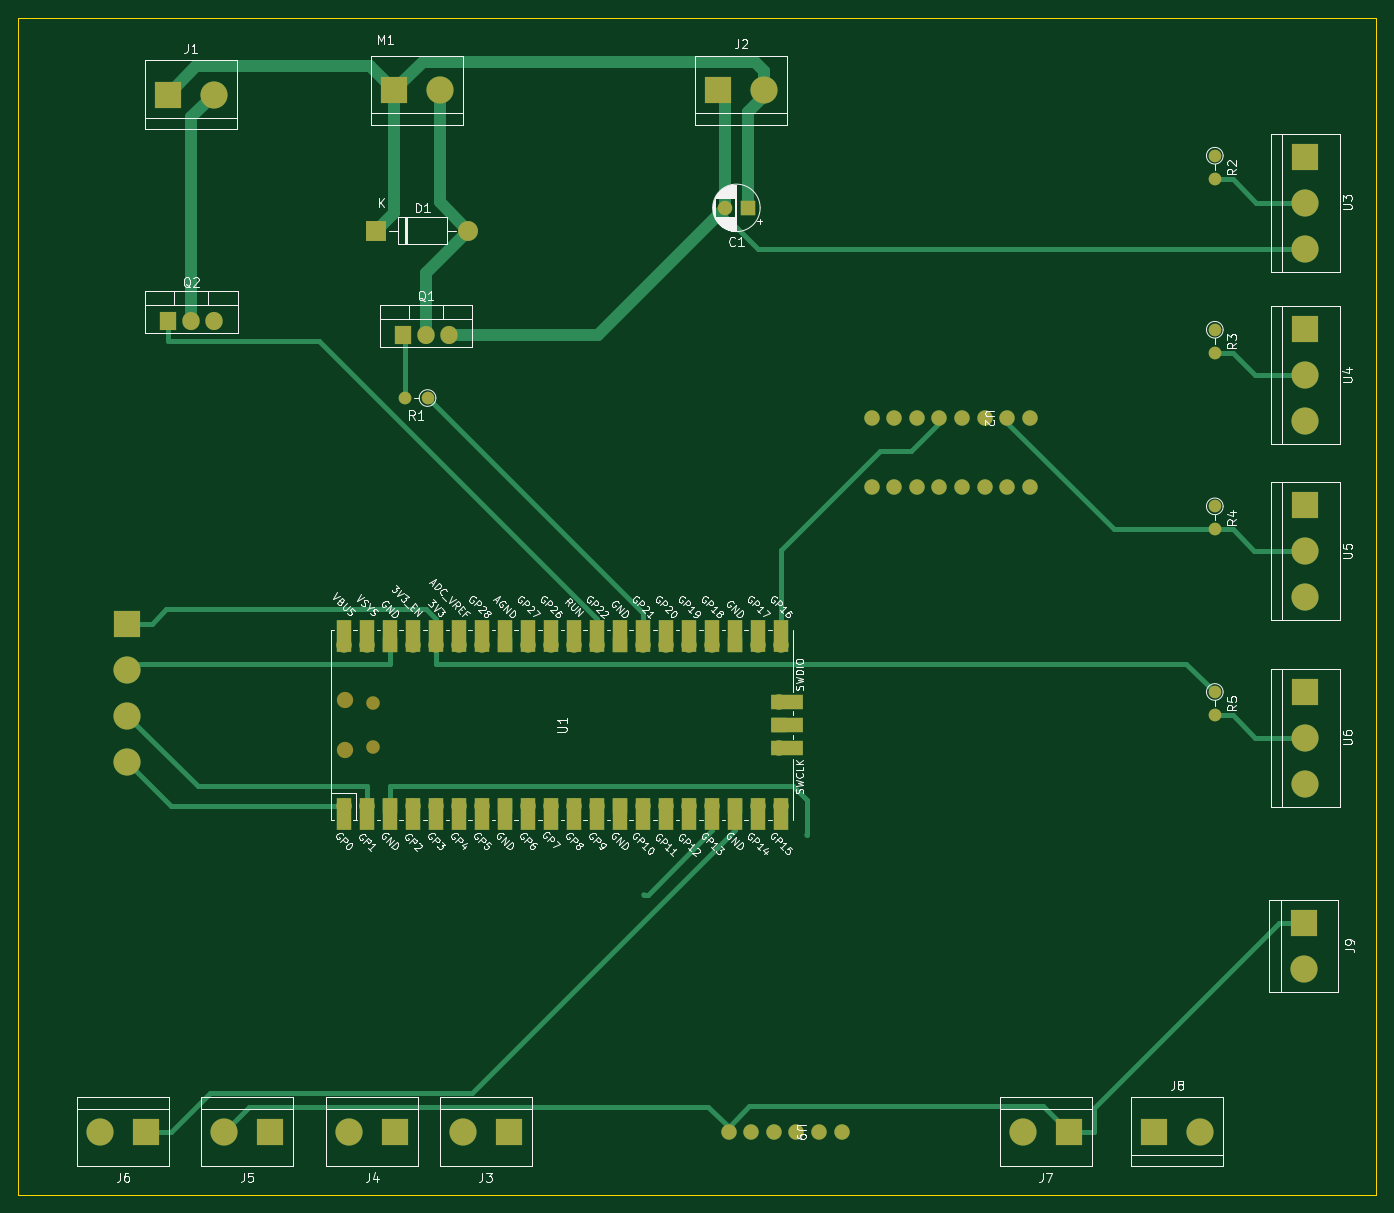
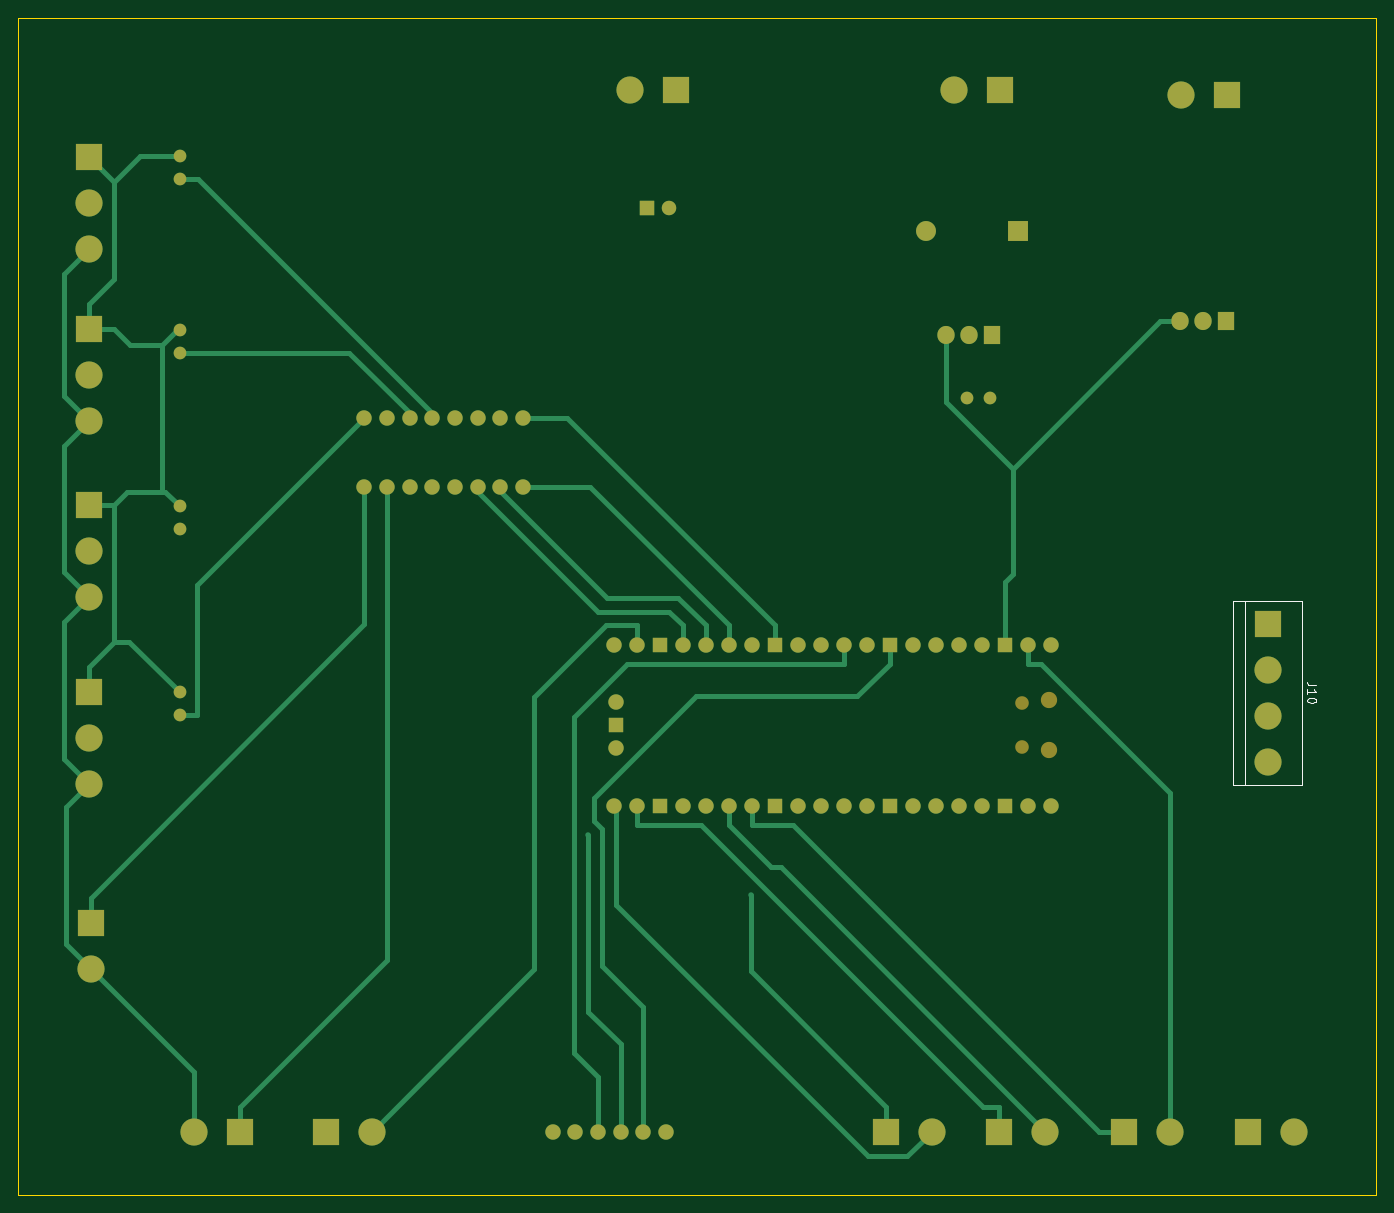
Circuit board: 9 layer files. Board 150.0 x 130.0 mm.
- bottom_copper: LuliHydroponics-B_Cu.gbr (16552 bytes)
- bottom_mask: LuliHydroponics-B_Mask.gbr (4764 bytes)
- paste: LuliHydroponics-B_Paste.gbr (458 bytes)
- bottom_silk: LuliHydroponics-B_Silkscreen.gbr (2210 bytes)
- outline: LuliHydroponics-Edge_Cuts.gbr (612 bytes)
- top_copper: LuliHydroponics-F_Cu.gbr (16688 bytes)
- top_mask: LuliHydroponics-F_Mask.gbr (6222 bytes)
- paste: LuliHydroponics-F_Paste.gbr (458 bytes)
- top_silk: LuliHydroponics-F_Silkscreen.gbr (126864 bytes)

=== bottom_copper: LuliHydroponics-B_Cu.gbr (16552 bytes, source omitted) ===
=== bottom_mask: LuliHydroponics-B_Mask.gbr ===
%TF.GenerationSoftware,KiCad,Pcbnew,8.0.1*%
%TF.CreationDate,2024-04-17T15:42:03-07:00*%
%TF.ProjectId,LuliHydroponics,4c756c69-4879-4647-926f-706f6e696373,rev?*%
%TF.SameCoordinates,Original*%
%TF.FileFunction,Soldermask,Bot*%
%TF.FilePolarity,Negative*%
%FSLAX46Y46*%
G04 Gerber Fmt 4.6, Leading zero omitted, Abs format (unit mm)*
G04 Created by KiCad (PCBNEW 8.0.1) date 2024-04-17 15:42:03*
%MOMM*%
%LPD*%
G01*
G04 APERTURE LIST*
%ADD10C,3.000000*%
%ADD11R,3.000000X3.000000*%
%ADD12C,1.700000*%
%ADD13C,1.400000*%
%ADD14O,1.400000X1.400000*%
%ADD15R,1.905000X2.000000*%
%ADD16O,1.905000X2.000000*%
%ADD17O,1.700000X1.700000*%
%ADD18R,1.700000X1.700000*%
%ADD19O,1.800000X1.800000*%
%ADD20O,1.500000X1.500000*%
%ADD21O,2.200000X2.200000*%
%ADD22R,2.200000X2.200000*%
%ADD23C,1.600000*%
%ADD24R,1.600000X1.600000*%
G04 APERTURE END LIST*
D10*
%TO.C,J10*%
X38000000Y-104160000D03*
X38000000Y-99080000D03*
X38000000Y-94000000D03*
D11*
X38000000Y-88920000D03*
%TD*%
D10*
%TO.C,J9*%
X168000000Y-127000000D03*
D11*
X168000000Y-121920000D03*
%TD*%
D12*
%TO.C,U9*%
X104460000Y-145000000D03*
X106960000Y-145000000D03*
X109460000Y-145000000D03*
X111960000Y-145000000D03*
X114460000Y-145000000D03*
X116960000Y-145000000D03*
%TD*%
D10*
%TO.C,J8*%
X156540000Y-145000000D03*
D11*
X151460000Y-145000000D03*
%TD*%
D10*
%TO.C,U4*%
X168160000Y-66580000D03*
X168160000Y-61500000D03*
D11*
X168160000Y-56420000D03*
%TD*%
D10*
%TO.C,J3*%
X75080000Y-145000000D03*
D11*
X80160000Y-145000000D03*
%TD*%
D13*
%TO.C,R1*%
X71220000Y-64000000D03*
D14*
X68680000Y-64000000D03*
%TD*%
D11*
%TO.C,J5*%
X53825000Y-145000000D03*
D10*
X48745000Y-145000000D03*
%TD*%
%TO.C,J1*%
X47620000Y-30500000D03*
D11*
X42540000Y-30500000D03*
%TD*%
D15*
%TO.C,Q1*%
X68500000Y-57000000D03*
D16*
X71040000Y-57000000D03*
X73580000Y-57000000D03*
%TD*%
D10*
%TO.C,U6*%
X168160000Y-106580000D03*
X168160000Y-101500000D03*
D11*
X168160000Y-96420000D03*
%TD*%
D10*
%TO.C,J4*%
X62580000Y-145000000D03*
D11*
X67660000Y-145000000D03*
%TD*%
D10*
%TO.C,U3*%
X168160000Y-47500000D03*
X168160000Y-42420000D03*
D11*
X168160000Y-37340000D03*
%TD*%
D10*
%TO.C,J2*%
X108410000Y-30000000D03*
D11*
X103330000Y-30000000D03*
%TD*%
D17*
%TO.C,U1*%
X110010000Y-97570000D03*
D18*
X110010000Y-100110000D03*
D17*
X110010000Y-102650000D03*
X61980000Y-91220000D03*
X64520000Y-91220000D03*
D18*
X67060000Y-91220000D03*
D17*
X69600000Y-91220000D03*
X72140000Y-91220000D03*
X74680000Y-91220000D03*
X77220000Y-91220000D03*
D18*
X79760000Y-91220000D03*
D17*
X82300000Y-91220000D03*
X84840000Y-91220000D03*
X87380000Y-91220000D03*
X89920000Y-91220000D03*
D18*
X92460000Y-91220000D03*
D17*
X95000000Y-91220000D03*
X97540000Y-91220000D03*
X100080000Y-91220000D03*
X102620000Y-91220000D03*
D18*
X105160000Y-91220000D03*
D17*
X107700000Y-91220000D03*
X110240000Y-91220000D03*
X110240000Y-109000000D03*
X107700000Y-109000000D03*
D18*
X105160000Y-109000000D03*
D17*
X102620000Y-109000000D03*
X100080000Y-109000000D03*
X97540000Y-109000000D03*
X95000000Y-109000000D03*
D18*
X92460000Y-109000000D03*
D17*
X89920000Y-109000000D03*
X87380000Y-109000000D03*
X84840000Y-109000000D03*
X82300000Y-109000000D03*
D18*
X79760000Y-109000000D03*
D17*
X77220000Y-109000000D03*
X74680000Y-109000000D03*
X72140000Y-109000000D03*
X69600000Y-109000000D03*
D18*
X67060000Y-109000000D03*
D17*
X64520000Y-109000000D03*
X61980000Y-109000000D03*
D19*
X62110000Y-97385000D03*
D20*
X65140000Y-97685000D03*
X65140000Y-102535000D03*
D19*
X62110000Y-102835000D03*
%TD*%
D14*
%TO.C,R3*%
X158160000Y-59000000D03*
D13*
X158160000Y-56460000D03*
%TD*%
D10*
%TO.C,J7*%
X136960000Y-145000000D03*
D11*
X142040000Y-145000000D03*
%TD*%
D14*
%TO.C,R4*%
X158160000Y-78500000D03*
D13*
X158160000Y-75960000D03*
%TD*%
%TO.C,R5*%
X158160000Y-96460000D03*
D14*
X158160000Y-99000000D03*
%TD*%
D12*
%TO.C,U2*%
X137750000Y-73810000D03*
X135250000Y-73810000D03*
X132750000Y-73810000D03*
X130250000Y-73810000D03*
X127750000Y-73810000D03*
X125250000Y-73810000D03*
X122750000Y-73810000D03*
X120250000Y-73810000D03*
X120250000Y-66190000D03*
X122750000Y-66190000D03*
X125250000Y-66190000D03*
X127750000Y-66190000D03*
X130250000Y-66190000D03*
X132750000Y-66190000D03*
X135250000Y-66190000D03*
X137750000Y-66190000D03*
%TD*%
D11*
%TO.C,J6*%
X40160000Y-145000000D03*
D10*
X35080000Y-145000000D03*
%TD*%
%TO.C,M1*%
X72620000Y-30000000D03*
D11*
X67540000Y-30000000D03*
%TD*%
D16*
%TO.C,Q2*%
X47660000Y-55500000D03*
X45120000Y-55500000D03*
D15*
X42580000Y-55500000D03*
%TD*%
D21*
%TO.C,D1*%
X75740000Y-45500000D03*
D22*
X65580000Y-45500000D03*
%TD*%
D14*
%TO.C,R2*%
X158160000Y-39780000D03*
D13*
X158160000Y-37240000D03*
%TD*%
D23*
%TO.C,C1*%
X104080000Y-43000000D03*
D24*
X106580000Y-43000000D03*
%TD*%
D10*
%TO.C,U5*%
X168160000Y-86000000D03*
X168160000Y-80920000D03*
D11*
X168160000Y-75840000D03*
%TD*%
M02*

=== paste: LuliHydroponics-B_Paste.gbr ===
%TF.GenerationSoftware,KiCad,Pcbnew,8.0.1*%
%TF.CreationDate,2024-04-17T15:42:03-07:00*%
%TF.ProjectId,LuliHydroponics,4c756c69-4879-4647-926f-706f6e696373,rev?*%
%TF.SameCoordinates,Original*%
%TF.FileFunction,Paste,Bot*%
%TF.FilePolarity,Positive*%
%FSLAX46Y46*%
G04 Gerber Fmt 4.6, Leading zero omitted, Abs format (unit mm)*
G04 Created by KiCad (PCBNEW 8.0.1) date 2024-04-17 15:42:03*
%MOMM*%
%LPD*%
G01*
G04 APERTURE LIST*
G04 APERTURE END LIST*
M02*

=== bottom_silk: LuliHydroponics-B_Silkscreen.gbr ===
%TF.GenerationSoftware,KiCad,Pcbnew,8.0.1*%
%TF.CreationDate,2024-04-17T15:42:03-07:00*%
%TF.ProjectId,LuliHydroponics,4c756c69-4879-4647-926f-706f6e696373,rev?*%
%TF.SameCoordinates,Original*%
%TF.FileFunction,Legend,Bot*%
%TF.FilePolarity,Positive*%
%FSLAX46Y46*%
G04 Gerber Fmt 4.6, Leading zero omitted, Abs format (unit mm)*
G04 Created by KiCad (PCBNEW 8.0.1) date 2024-04-17 15:42:03*
%MOMM*%
%LPD*%
G01*
G04 APERTURE LIST*
%ADD10C,0.150000*%
%ADD11C,0.120000*%
G04 APERTURE END LIST*
D10*
X32654819Y-95710476D02*
X33369104Y-95710476D01*
X33369104Y-95710476D02*
X33511961Y-95662857D01*
X33511961Y-95662857D02*
X33607200Y-95567619D01*
X33607200Y-95567619D02*
X33654819Y-95424762D01*
X33654819Y-95424762D02*
X33654819Y-95329524D01*
X33654819Y-96710476D02*
X33654819Y-96139048D01*
X33654819Y-96424762D02*
X32654819Y-96424762D01*
X32654819Y-96424762D02*
X32797676Y-96329524D01*
X32797676Y-96329524D02*
X32892914Y-96234286D01*
X32892914Y-96234286D02*
X32940533Y-96139048D01*
X32654819Y-97329524D02*
X32654819Y-97424762D01*
X32654819Y-97424762D02*
X32702438Y-97520000D01*
X32702438Y-97520000D02*
X32750057Y-97567619D01*
X32750057Y-97567619D02*
X32845295Y-97615238D01*
X32845295Y-97615238D02*
X33035771Y-97662857D01*
X33035771Y-97662857D02*
X33273866Y-97662857D01*
X33273866Y-97662857D02*
X33464342Y-97615238D01*
X33464342Y-97615238D02*
X33559580Y-97567619D01*
X33559580Y-97567619D02*
X33607200Y-97520000D01*
X33607200Y-97520000D02*
X33654819Y-97424762D01*
X33654819Y-97424762D02*
X33654819Y-97329524D01*
X33654819Y-97329524D02*
X33607200Y-97234286D01*
X33607200Y-97234286D02*
X33559580Y-97186667D01*
X33559580Y-97186667D02*
X33464342Y-97139048D01*
X33464342Y-97139048D02*
X33273866Y-97091429D01*
X33273866Y-97091429D02*
X33035771Y-97091429D01*
X33035771Y-97091429D02*
X32845295Y-97139048D01*
X32845295Y-97139048D02*
X32750057Y-97186667D01*
X32750057Y-97186667D02*
X32702438Y-97234286D01*
X32702438Y-97234286D02*
X32654819Y-97329524D01*
D11*
%TO.C,J10*%
X34190000Y-106700000D02*
X41810000Y-106700000D01*
X40540000Y-86380000D02*
X40540000Y-106700000D01*
X41810000Y-106700000D02*
X41810000Y-86380000D01*
X34190000Y-106700000D02*
X34190000Y-86380000D01*
X41810000Y-86380000D02*
X34190000Y-86380000D01*
%TD*%
M02*

=== outline: LuliHydroponics-Edge_Cuts.gbr ===
%TF.GenerationSoftware,KiCad,Pcbnew,8.0.1*%
%TF.CreationDate,2024-04-17T15:42:03-07:00*%
%TF.ProjectId,LuliHydroponics,4c756c69-4879-4647-926f-706f6e696373,rev?*%
%TF.SameCoordinates,Original*%
%TF.FileFunction,Profile,NP*%
%FSLAX46Y46*%
G04 Gerber Fmt 4.6, Leading zero omitted, Abs format (unit mm)*
G04 Created by KiCad (PCBNEW 8.0.1) date 2024-04-17 15:42:03*
%MOMM*%
%LPD*%
G01*
G04 APERTURE LIST*
%TA.AperFunction,Profile*%
%ADD10C,0.050000*%
%TD*%
G04 APERTURE END LIST*
D10*
X26000000Y-22000000D02*
X176000000Y-22000000D01*
X176000000Y-152000000D01*
X26000000Y-152000000D01*
X26000000Y-22000000D01*
M02*

=== top_copper: LuliHydroponics-F_Cu.gbr (16688 bytes, source omitted) ===
=== top_mask: LuliHydroponics-F_Mask.gbr ===
%TF.GenerationSoftware,KiCad,Pcbnew,8.0.1*%
%TF.CreationDate,2024-04-17T15:42:03-07:00*%
%TF.ProjectId,LuliHydroponics,4c756c69-4879-4647-926f-706f6e696373,rev?*%
%TF.SameCoordinates,Original*%
%TF.FileFunction,Soldermask,Top*%
%TF.FilePolarity,Negative*%
%FSLAX46Y46*%
G04 Gerber Fmt 4.6, Leading zero omitted, Abs format (unit mm)*
G04 Created by KiCad (PCBNEW 8.0.1) date 2024-04-17 15:42:03*
%MOMM*%
%LPD*%
G01*
G04 APERTURE LIST*
%ADD10C,3.000000*%
%ADD11R,3.000000X3.000000*%
%ADD12C,1.700000*%
%ADD13C,1.400000*%
%ADD14O,1.400000X1.400000*%
%ADD15R,1.905000X2.000000*%
%ADD16O,1.905000X2.000000*%
%ADD17R,3.500000X1.700000*%
%ADD18O,1.700000X1.700000*%
%ADD19R,1.700000X1.700000*%
%ADD20R,1.700000X3.500000*%
%ADD21O,1.800000X1.800000*%
%ADD22O,1.500000X1.500000*%
%ADD23O,2.200000X2.200000*%
%ADD24R,2.200000X2.200000*%
%ADD25C,1.600000*%
%ADD26R,1.600000X1.600000*%
G04 APERTURE END LIST*
D10*
%TO.C,J10*%
X38000000Y-104160000D03*
X38000000Y-99080000D03*
X38000000Y-94000000D03*
D11*
X38000000Y-88920000D03*
%TD*%
D10*
%TO.C,J9*%
X168000000Y-127000000D03*
D11*
X168000000Y-121920000D03*
%TD*%
D12*
%TO.C,U9*%
X104460000Y-145000000D03*
X106960000Y-145000000D03*
X109460000Y-145000000D03*
X111960000Y-145000000D03*
X114460000Y-145000000D03*
X116960000Y-145000000D03*
%TD*%
D10*
%TO.C,J8*%
X156540000Y-145000000D03*
D11*
X151460000Y-145000000D03*
%TD*%
D10*
%TO.C,U4*%
X168160000Y-66580000D03*
X168160000Y-61500000D03*
D11*
X168160000Y-56420000D03*
%TD*%
D10*
%TO.C,J3*%
X75080000Y-145000000D03*
D11*
X80160000Y-145000000D03*
%TD*%
D13*
%TO.C,R1*%
X71220000Y-64000000D03*
D14*
X68680000Y-64000000D03*
%TD*%
D11*
%TO.C,J5*%
X53825000Y-145000000D03*
D10*
X48745000Y-145000000D03*
%TD*%
%TO.C,J1*%
X47620000Y-30500000D03*
D11*
X42540000Y-30500000D03*
%TD*%
D15*
%TO.C,Q1*%
X68500000Y-57000000D03*
D16*
X71040000Y-57000000D03*
X73580000Y-57000000D03*
%TD*%
D10*
%TO.C,U6*%
X168160000Y-106580000D03*
X168160000Y-101500000D03*
D11*
X168160000Y-96420000D03*
%TD*%
D10*
%TO.C,J4*%
X62580000Y-145000000D03*
D11*
X67660000Y-145000000D03*
%TD*%
D10*
%TO.C,U3*%
X168160000Y-47500000D03*
X168160000Y-42420000D03*
D11*
X168160000Y-37340000D03*
%TD*%
D10*
%TO.C,J2*%
X108410000Y-30000000D03*
D11*
X103330000Y-30000000D03*
%TD*%
D17*
%TO.C,U1*%
X110910000Y-97570000D03*
D18*
X110010000Y-97570000D03*
D17*
X110910000Y-100110000D03*
D19*
X110010000Y-100110000D03*
D17*
X110910000Y-102650000D03*
D18*
X110010000Y-102650000D03*
D20*
X61980000Y-90320000D03*
D18*
X61980000Y-91220000D03*
D20*
X64520000Y-90320000D03*
D18*
X64520000Y-91220000D03*
D20*
X67060000Y-90320000D03*
D19*
X67060000Y-91220000D03*
D20*
X69600000Y-90320000D03*
D18*
X69600000Y-91220000D03*
D20*
X72140000Y-90320000D03*
D18*
X72140000Y-91220000D03*
D20*
X74680000Y-90320000D03*
D18*
X74680000Y-91220000D03*
D20*
X77220000Y-90320000D03*
D18*
X77220000Y-91220000D03*
D20*
X79760000Y-90320000D03*
D19*
X79760000Y-91220000D03*
D20*
X82300000Y-90320000D03*
D18*
X82300000Y-91220000D03*
D20*
X84840000Y-90320000D03*
D18*
X84840000Y-91220000D03*
D20*
X87380000Y-90320000D03*
D18*
X87380000Y-91220000D03*
D20*
X89920000Y-90320000D03*
D18*
X89920000Y-91220000D03*
D20*
X92460000Y-90320000D03*
D19*
X92460000Y-91220000D03*
D20*
X95000000Y-90320000D03*
D18*
X95000000Y-91220000D03*
D20*
X97540000Y-90320000D03*
D18*
X97540000Y-91220000D03*
D20*
X100080000Y-90320000D03*
D18*
X100080000Y-91220000D03*
D20*
X102620000Y-90320000D03*
D18*
X102620000Y-91220000D03*
D20*
X105160000Y-90320000D03*
D19*
X105160000Y-91220000D03*
D20*
X107700000Y-90320000D03*
D18*
X107700000Y-91220000D03*
D20*
X110240000Y-90320000D03*
D18*
X110240000Y-91220000D03*
D20*
X110240000Y-109900000D03*
D18*
X110240000Y-109000000D03*
D20*
X107700000Y-109900000D03*
D18*
X107700000Y-109000000D03*
D20*
X105160000Y-109900000D03*
D19*
X105160000Y-109000000D03*
D20*
X102620000Y-109900000D03*
D18*
X102620000Y-109000000D03*
D20*
X100080000Y-109900000D03*
D18*
X100080000Y-109000000D03*
D20*
X97540000Y-109900000D03*
D18*
X97540000Y-109000000D03*
D20*
X95000000Y-109900000D03*
D18*
X95000000Y-109000000D03*
D20*
X92460000Y-109900000D03*
D19*
X92460000Y-109000000D03*
D20*
X89920000Y-109900000D03*
D18*
X89920000Y-109000000D03*
D20*
X87380000Y-109900000D03*
D18*
X87380000Y-109000000D03*
D20*
X84840000Y-109900000D03*
D18*
X84840000Y-109000000D03*
D20*
X82300000Y-109900000D03*
D18*
X82300000Y-109000000D03*
D20*
X79760000Y-109900000D03*
D19*
X79760000Y-109000000D03*
D20*
X77220000Y-109900000D03*
D18*
X77220000Y-109000000D03*
D20*
X74680000Y-109900000D03*
D18*
X74680000Y-109000000D03*
D20*
X72140000Y-109900000D03*
D18*
X72140000Y-109000000D03*
D20*
X69600000Y-109900000D03*
D18*
X69600000Y-109000000D03*
D20*
X67060000Y-109900000D03*
D19*
X67060000Y-109000000D03*
D20*
X64520000Y-109900000D03*
D18*
X64520000Y-109000000D03*
D20*
X61980000Y-109900000D03*
D18*
X61980000Y-109000000D03*
D21*
X62110000Y-97385000D03*
D22*
X65140000Y-97685000D03*
X65140000Y-102535000D03*
D21*
X62110000Y-102835000D03*
%TD*%
D14*
%TO.C,R3*%
X158160000Y-59000000D03*
D13*
X158160000Y-56460000D03*
%TD*%
D10*
%TO.C,J7*%
X136960000Y-145000000D03*
D11*
X142040000Y-145000000D03*
%TD*%
D14*
%TO.C,R4*%
X158160000Y-78500000D03*
D13*
X158160000Y-75960000D03*
%TD*%
%TO.C,R5*%
X158160000Y-96460000D03*
D14*
X158160000Y-99000000D03*
%TD*%
D12*
%TO.C,U2*%
X137750000Y-73810000D03*
X135250000Y-73810000D03*
X132750000Y-73810000D03*
X130250000Y-73810000D03*
X127750000Y-73810000D03*
X125250000Y-73810000D03*
X122750000Y-73810000D03*
X120250000Y-73810000D03*
X120250000Y-66190000D03*
X122750000Y-66190000D03*
X125250000Y-66190000D03*
X127750000Y-66190000D03*
X130250000Y-66190000D03*
X132750000Y-66190000D03*
X135250000Y-66190000D03*
X137750000Y-66190000D03*
%TD*%
D11*
%TO.C,J6*%
X40160000Y-145000000D03*
D10*
X35080000Y-145000000D03*
%TD*%
%TO.C,M1*%
X72620000Y-30000000D03*
D11*
X67540000Y-30000000D03*
%TD*%
D16*
%TO.C,Q2*%
X47660000Y-55500000D03*
X45120000Y-55500000D03*
D15*
X42580000Y-55500000D03*
%TD*%
D23*
%TO.C,D1*%
X75740000Y-45500000D03*
D24*
X65580000Y-45500000D03*
%TD*%
D14*
%TO.C,R2*%
X158160000Y-39780000D03*
D13*
X158160000Y-37240000D03*
%TD*%
D25*
%TO.C,C1*%
X104080000Y-43000000D03*
D26*
X106580000Y-43000000D03*
%TD*%
D10*
%TO.C,U5*%
X168160000Y-86000000D03*
X168160000Y-80920000D03*
D11*
X168160000Y-75840000D03*
%TD*%
M02*

=== paste: LuliHydroponics-F_Paste.gbr ===
%TF.GenerationSoftware,KiCad,Pcbnew,8.0.1*%
%TF.CreationDate,2024-04-17T15:42:03-07:00*%
%TF.ProjectId,LuliHydroponics,4c756c69-4879-4647-926f-706f6e696373,rev?*%
%TF.SameCoordinates,Original*%
%TF.FileFunction,Paste,Top*%
%TF.FilePolarity,Positive*%
%FSLAX46Y46*%
G04 Gerber Fmt 4.6, Leading zero omitted, Abs format (unit mm)*
G04 Created by KiCad (PCBNEW 8.0.1) date 2024-04-17 15:42:03*
%MOMM*%
%LPD*%
G01*
G04 APERTURE LIST*
G04 APERTURE END LIST*
M02*

=== top_silk: LuliHydroponics-F_Silkscreen.gbr (126864 bytes, source omitted) ===
